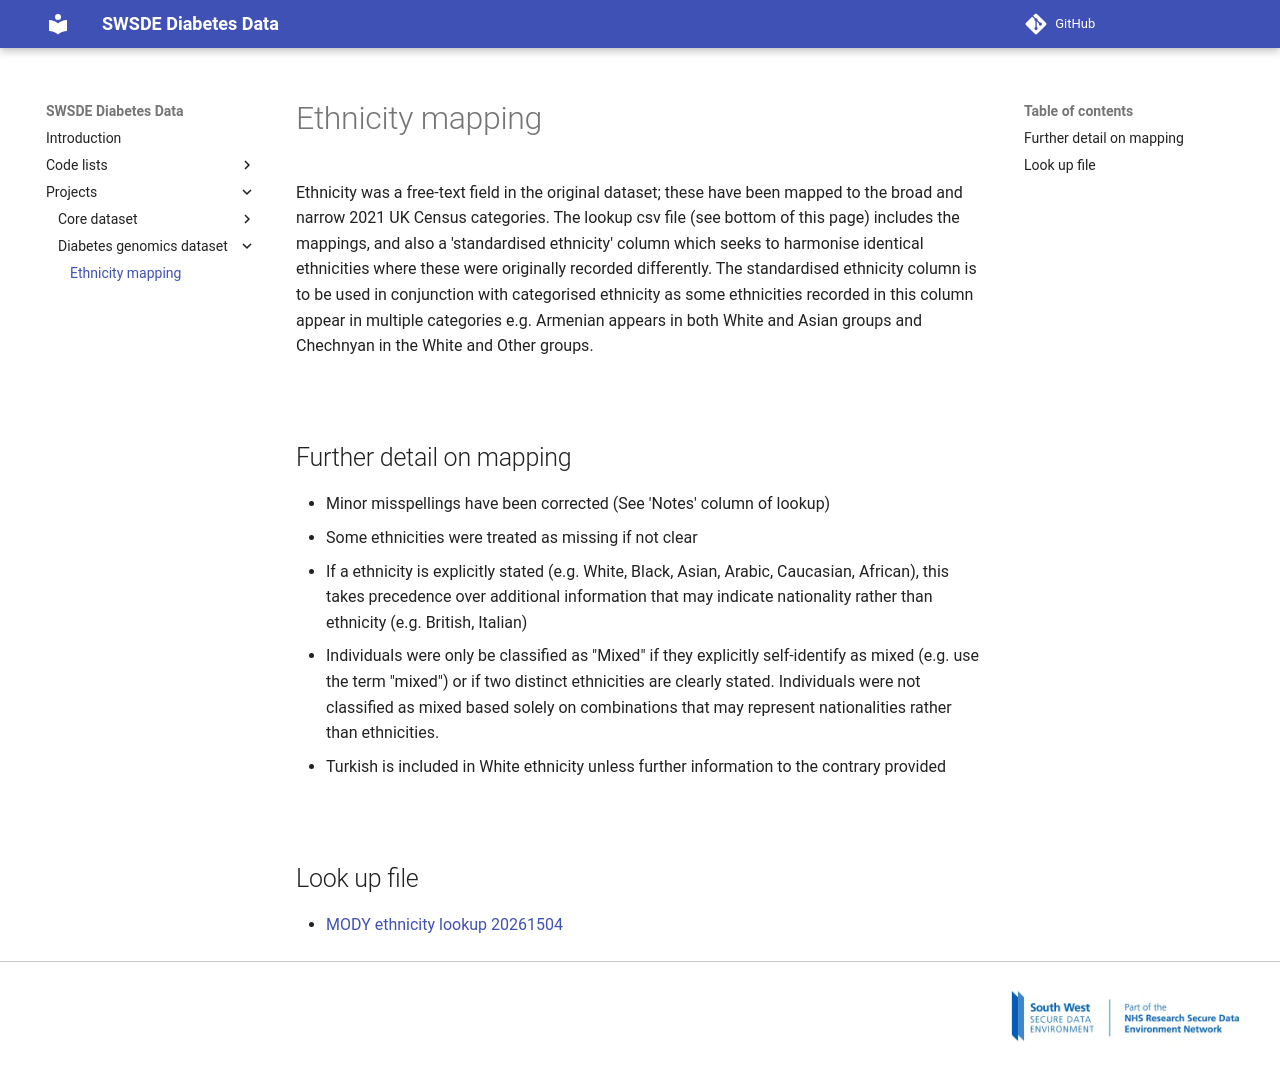

repository: Exeter-Diabetes/sde-sw-framework · page: projects/Diabetes genomics dataset/Ethnicity mapping/index.html · generator: mkdocs

---
title: Ethnicity mapping
---

# Ethnicity mapping

Ethnicity was a free-text field in the original dataset; these have been mapped to the broad and narrow 2021 UK Census categories. The lookup csv file (see bottom of this page) includes the mappings, and also a 'standardised ethnicity' column which seeks to harmonise identical ethnicities where these were originally recorded differently. The standardised ethnicity column is to be used in conjunction with categorised ethnicity as some ethnicities recorded in this column appear in multiple categories e.g. Armenian appears in both White and Asian groups and Chechnyan in the White and Other groups.

&nbsp;

## Further detail on mapping

* Minor misspellings have been corrected (See 'Notes' column of lookup)
* Some ethnicities were treated as missing if not clear
* If a ethnicity is explicitly stated (e.g. White, Black, Asian, Arabic, Caucasian, African), this takes precedence over additional information that may indicate nationality rather than ethnicity (e.g. British, Italian)
* Individuals were only be classified as "Mixed" if they explicitly self-identify as mixed (e.g. use the term "mixed") or if two distinct ethnicities are clearly stated. Individuals were not classified as mixed based solely on combinations that may represent nationalities rather than ethnicities.
* Turkish is included in White ethnicity unless further information to the contrary provided

&nbsp;

## Look up file

* [MODY ethnicity lookup 20261504](MODY_ethnicity_lookup_20260823.csv)
